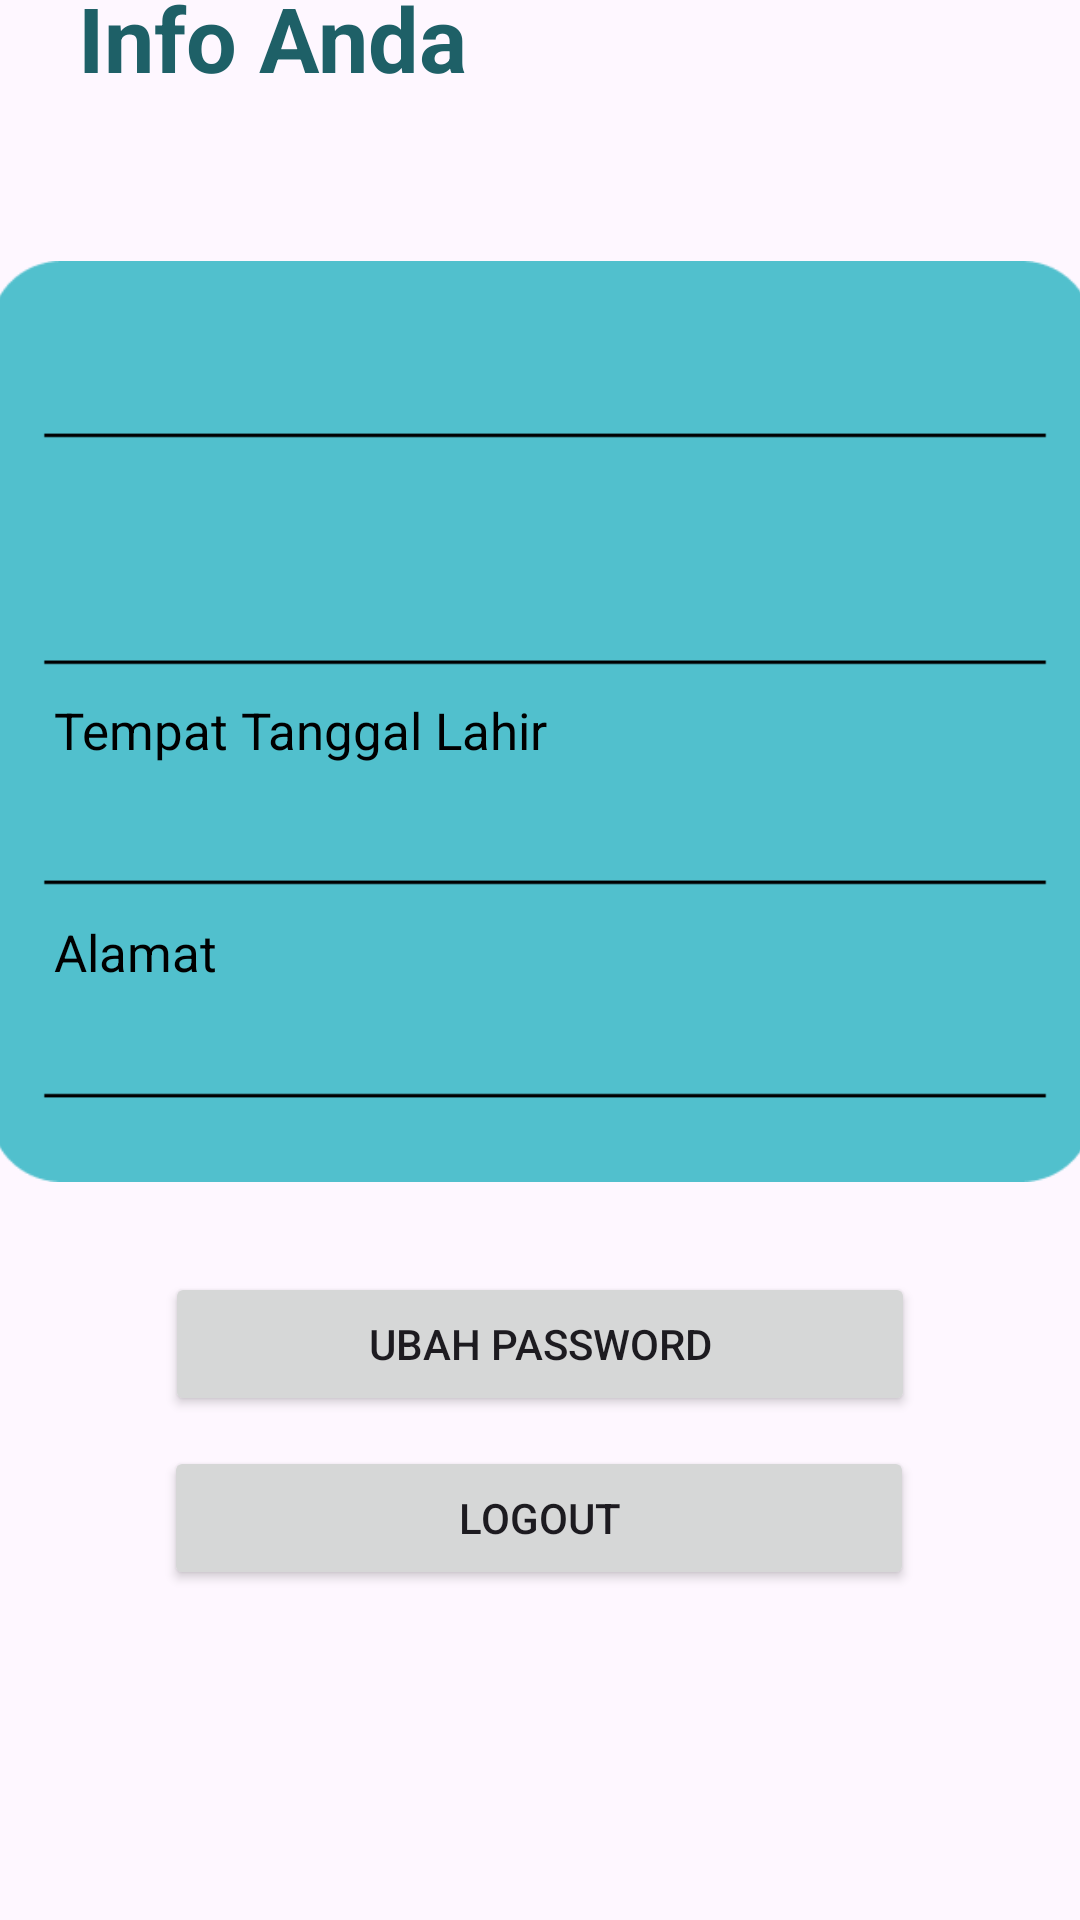

Write the Android layout XML for this screen, with the resource values it uses.
<!-- AndroidManifest.xml: application theme Theme.Project_tatib -->
<!-- res/layout/fragment_profile.xml -->
<?xml version="1.0" encoding="utf-8"?>
<FrameLayout xmlns:android="http://schemas.android.com/apk/res/android"
    xmlns:app="http://schemas.android.com/apk/res-auto"
    xmlns:tools="http://schemas.android.com/tools"
    android:layout_width="match_parent"
    android:layout_height="match_parent"
    tools:context=".ProfileFragment">



    <androidx.constraintlayout.widget.ConstraintLayout
        android:layout_width="match_parent"
        android:layout_height="match_parent">

        <View
            android:id="@+id/view5"
            android:layout_width="530dp"
            android:layout_height="450dp"
            android:layout_marginBottom="104dp"
            android:background="@drawable/profile_head_asset"
            app:layout_constraintBottom_toTopOf="@+id/view6"
            app:layout_constraintEnd_toEndOf="parent"
            app:layout_constraintHorizontal_bias="0.504"
            app:layout_constraintStart_toStartOf="parent" />

        <ImageView
            android:id="@+id/imageView"
            android:layout_width="82dp"
            android:layout_height="74dp"
            android:layout_marginStart="103dp"
            android:layout_marginBottom="87dp"
            android:src="@drawable/baseline_person_24"
            app:layout_constraintBottom_toBottomOf="@+id/view5"
            app:layout_constraintStart_toEndOf="@+id/view5"
            app:layout_constraintStart_toStartOf="@+id/view5"
            app:layout_constraintTop_toTopOf="parent"
            app:layout_constraintVertical_bias="1.0" />

        <TextView
            android:id="@+id/namaUser"
            android:layout_width="wrap_content"
            android:layout_height="wrap_content"
            android:layout_marginStart="211dp"
            android:textAlignment="center"
            android:textColor="#070707"
            android:textSize="18sp"
            android:textStyle="bold"
            app:layout_constraintBottom_toTopOf="@+id/kelas"
            app:layout_constraintStart_toEndOf="@+id/view5"
            app:layout_constraintStart_toStartOf="@+id/view5"
            app:layout_constraintTop_toTopOf="parent"
            app:layout_constraintVertical_bias="0.902" />

        <TextView
            android:id="@+id/kelas"
            android:layout_width="wrap_content"
            android:layout_height="wrap_content"
            android:layout_marginStart="25dp"
            android:layout_marginBottom="108dp"
            android:textSize="20sp"
            app:layout_constraintBottom_toBottomOf="@+id/view5"
            app:layout_constraintEnd_toEndOf="parent"
            app:layout_constraintHorizontal_bias="0.0"
            app:layout_constraintStart_toEndOf="@+id/imageView" />

        <View
            android:id="@+id/view6"
            android:layout_width="367dp"
            android:layout_height="307dp"
            android:layout_marginBottom="30dp"
            android:background="@drawable/info"
            app:layout_constraintBottom_toTopOf="@+id/ChangePwBtn"
            app:layout_constraintEnd_toEndOf="parent"
            app:layout_constraintHorizontal_bias="0.516"
            app:layout_constraintStart_toStartOf="parent" />

        <Button
            android:id="@+id/ChangePwBtn"
            android:layout_width="250dp"
            android:layout_height="wrap_content"
            android:layout_marginBottom="10dp"
            android:text="Ubah Password"
            app:layout_constraintBottom_toTopOf="@+id/logoutBtn"
            app:layout_constraintEnd_toEndOf="parent"
            app:layout_constraintStart_toStartOf="parent" />

        <Button
            android:id="@+id/logoutBtn"
            android:layout_width="250dp"
            android:layout_height="wrap_content"
            android:layout_marginBottom="110dp"
            android:text="Logout"
            app:layout_constraintBottom_toBottomOf="parent"
            app:layout_constraintEnd_toEndOf="parent"
            app:layout_constraintHorizontal_bias="0.496"
            app:layout_constraintStart_toStartOf="parent" />

        <TextView
            android:id="@+id/infoAccount"
            android:layout_width="wrap_content"
            android:layout_height="wrap_content"
            android:layout_marginTop="96dp"
            android:text="Info Anda"
            android:textColor="#1E6067"
            android:textSize="30sp"
            android:textStyle="bold"
            app:layout_constraintEnd_toEndOf="parent"
            app:layout_constraintHorizontal_bias="0.113"
            app:layout_constraintStart_toStartOf="parent"
            app:layout_constraintTop_toBottomOf="@+id/imageView" />



        <LinearLayout
            android:id="@+id/linearLayout"
            android:layout_width="365dp"
            android:layout_height="302dp"
            android:layout_marginBottom="32dp"
            android:orientation="vertical"
            app:layout_constraintBottom_toTopOf="@+id/ChangePwBtn"
            app:layout_constraintEnd_toEndOf="parent"
            app:layout_constraintStart_toStartOf="parent">

            <TextView
                android:id="@+id/infoEmail"
                android:layout_width="match_parent"
                android:layout_height="55dp"
                android:paddingStart="20dp"
                android:paddingTop="25dp"
                android:textColor="#000000"
                android:textSize="20sp" />

            <TextView
                android:id="@+id/tagNIS"
                android:layout_width="match_parent"
                android:layout_height="38dp"
                android:paddingStart="20dp"
                android:paddingTop="13dp"
                android:textColor="#000000"
                android:textSize="17sp" />

            <TextView
                android:id="@+id/infoNIS"
                android:layout_width="match_parent"
                android:layout_height="38dp"
                android:paddingStart="20dp"
                android:paddingTop="10dp"
                android:textColor="#000000"
                android:textSize="20sp" />

            <TextView
                android:id="@+id/tagTTL"
                android:layout_width="match_parent"
                android:layout_height="37dp"
                android:paddingStart="20dp"
                android:paddingTop="11dp"
                android:text="Tempat Tanggal Lahir"
                android:textColor="#000000"
                android:textSize="17sp" />

            <TextView
                android:id="@+id/infoTTL"
                android:layout_width="match_parent"
                android:layout_height="33dp"
                android:paddingStart="20dp"
                android:paddingTop="7dp"
                android:textColor="#000000"
                android:textSize="20sp" />

            <TextView
                android:id="@+id/tagAlamat"
                android:layout_width="match_parent"
                android:layout_height="wrap_content"
                android:paddingStart="20dp"
                android:paddingTop="15dp"
                android:text="Alamat"
                android:textColor="#000000"
                android:textSize="17sp" />

            <TextView
                android:id="@+id/infoAlamat"
                android:layout_width="match_parent"
                android:layout_height="35dp"
                android:paddingStart="20dp"
                android:paddingTop="8dp"
                android:textColor="#000000"
                android:textSize="20sp" />


        </LinearLayout>


    </androidx.constraintlayout.widget.ConstraintLayout>
</FrameLayout>
<!-- resources referenced by this layout -->
<resources>
  <!-- drawable info: png bitmap (drawable, 3929 bytes) -->
  <!-- drawable profile_head_asset: png bitmap (drawable, 137687 bytes) -->
  <style name="Theme.Project_tatib" parent="Base.Theme.Project_tatib" />
  <style name="Base.Theme.Project_tatib" parent="Theme.Material3.DayNight.NoActionBar">
          <item name="colorPrimary">#35A9B6</item>
          <item name="colorPrimaryVariant">#35A9B6</item>
          <item name="colorOnPrimary">@color/black</item>
          
          <item name="colorSecondary">#51C0CD</item>
          <item name="colorSecondaryVariant">#1E6067</item>
          <item name="colorOnSecondary">@color/black</item>
          
          <item name="android:statusBarColor" tools:targetApi="L">?attr/colorPrimaryVariant</item>
      </style>
  <color name="black">#FF000000</color>
</resources>
